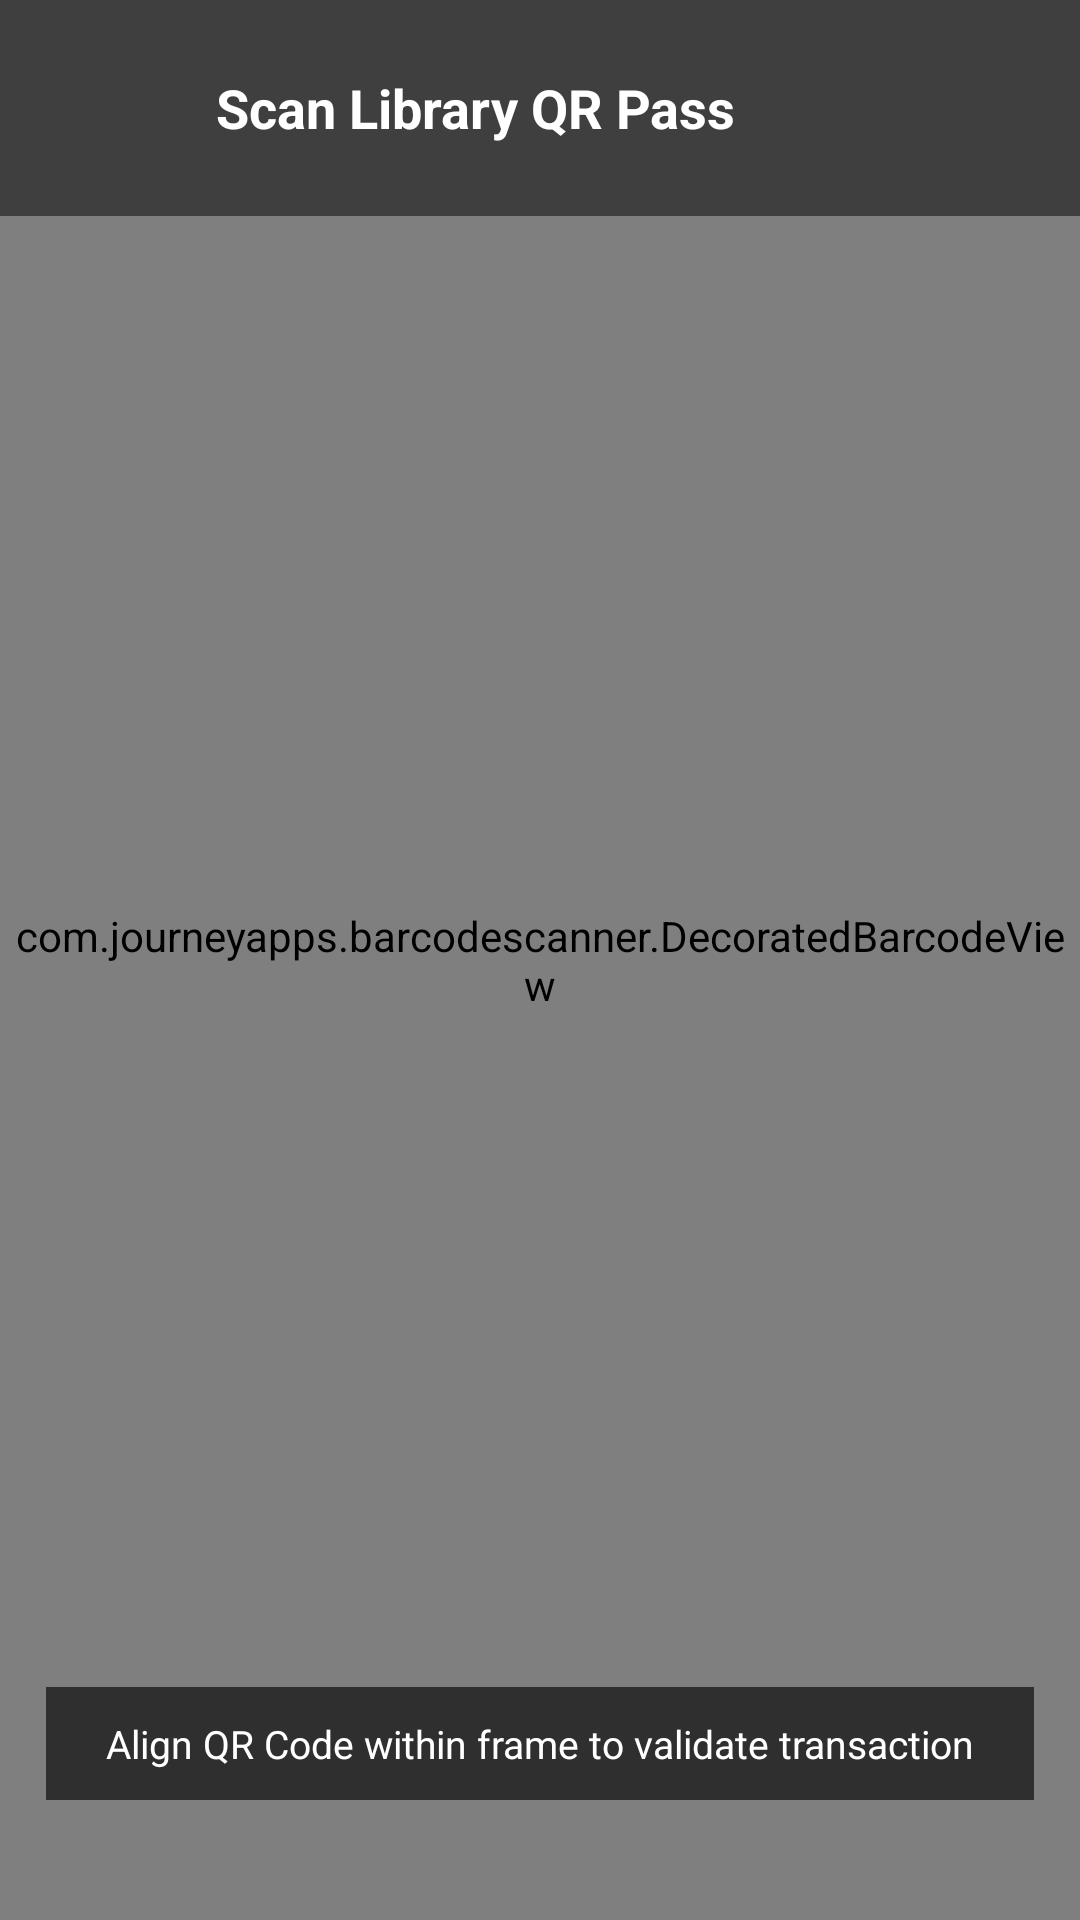

Write the Android layout XML for this screen, with the resource values it uses.
<!-- AndroidManifest.xml: application theme Theme.SmartLibrary -->
<!-- res/layout/activity_qr_scanner.xml -->
<?xml version="1.0" encoding="utf-8"?>
<RelativeLayout xmlns:android="http://schemas.android.com/apk/res/android"
    xmlns:app="http://schemas.android.com/apk/res-auto"
    android:layout_width="match_parent"
    android:layout_height="match_parent"
    android:background="@color/black">

    <com.journeyapps.barcodescanner.DecoratedBarcodeView
        android:id="@+id/barcodeScannerView"
        android:layout_width="match_parent"
        android:layout_height="match_parent" />

    <LinearLayout
        android:layout_width="match_parent"
        android:layout_height="wrap_content"
        android:layout_alignParentTop="true"
        android:background="#80000000"
        android:gravity="center_vertical"
        android:orientation="horizontal"
        android:padding="16dp">

        <ImageView
            android:id="@+id/btnBackScanner"
            android:layout_width="40dp"
            android:layout_height="40dp"
            android:background="?attr/selectableItemBackgroundBorderless"
            android:contentDescription="Back"
            android:padding="8dp"
            android:src="@drawable/ic_back"
            app:tint="@color/white" />

        <TextView
            android:layout_width="wrap_content"
            android:layout_height="wrap_content"
            android:layout_marginStart="16dp"
            android:text="Scan Library QR Pass"
            android:textColor="@color/white"
            android:textSize="18sp"
            android:textStyle="bold" />
    </LinearLayout>

    <TextView
        android:layout_width="wrap_content"
        android:layout_height="wrap_content"
        android:layout_alignParentBottom="true"
        android:layout_centerHorizontal="true"
        android:layout_marginBottom="40dp"
        android:background="#A0000000"
        android:paddingHorizontal="20dp"
        android:paddingVertical="10dp"
        android:text="Align QR Code within frame to validate transaction"
        android:textColor="@color/white"
        android:textSize="13sp" />

</RelativeLayout>
<!-- resources referenced by this layout -->
<resources>
  <color name="black">#000000</color>
  <color name="white">#FFFFFF</color>
  <style name="Theme.SmartLibrary" parent="Base.Theme.SmartLibrary" />
  <style name="Base.Theme.SmartLibrary" parent="Theme.MaterialComponents.DayNight.NoActionBar">
          
          <item name="colorPrimary">@color/primary</item>
          <item name="colorPrimaryVariant">@color/primary_dark</item>
          <item name="colorOnPrimary">@color/white</item>
          
          <item name="colorSecondary">@color/accent</item>
          <item name="colorSecondaryVariant">@color/accent_dark</item>
          <item name="colorOnSecondary">@color/white</item>
          
          <item name="android:statusBarColor">@color/background</item>
          <item name="android:windowLightStatusBar">true</item>
          
          <item name="android:windowBackground">@color/background</item>
          <item name="colorSurface">@color/surface</item>
          <item name="colorOnSurface">@color/text_primary</item>
          <item name="android:textColorPrimary">@color/text_primary</item>
          <item name="android:textColorSecondary">@color/text_secondary</item>
          
          
          <item name="shapeAppearanceSmallComponent">@style/ShapeAppearance.SmartLibrary.SmallComponent</item>
          <item name="shapeAppearanceMediumComponent">@style/ShapeAppearance.SmartLibrary.MediumComponent</item>
          <item name="shapeAppearanceLargeComponent">@style/ShapeAppearance.SmartLibrary.LargeComponent</item>
          <item name="materialCardViewStyle">@style/Widget.SmartLibrary.CardView</item>
          <item name="materialButtonStyle">@style/Widget.SmartLibrary.Button</item>
          <item name="bottomNavigationStyle">@style/Widget.SmartLibrary.BottomNavigationView</item>
      </style>
  <color name="primary">#176B67</color>
  <color name="primary_dark">#125854</color>
  <color name="accent">#C58A3A</color>
  <color name="accent_dark">#A47230</color>
  <color name="background">#F7F5F0</color>
  <color name="surface">#FFFFFF</color>
  <color name="text_primary">#202625</color>
  <color name="text_secondary">#66706E</color>
  <style name="ShapeAppearance.SmartLibrary.SmallComponent" parent="ShapeAppearance.MaterialComponents.SmallComponent">
          <item name="cornerFamily">rounded</item>
          <item name="cornerSize">8dp</item>
      </style>
  <style name="ShapeAppearance.SmartLibrary.MediumComponent" parent="ShapeAppearance.MaterialComponents.MediumComponent">
          <item name="cornerFamily">rounded</item>
          <item name="cornerSize">16dp</item>
      </style>
  <style name="ShapeAppearance.SmartLibrary.LargeComponent" parent="ShapeAppearance.MaterialComponents.LargeComponent">
          <item name="cornerFamily">rounded</item>
          <item name="cornerSize">24dp</item>
      </style>
  <style name="Widget.SmartLibrary.CardView" parent="Widget.MaterialComponents.CardView">
          <item name="shapeAppearanceOverlay">@style/ShapeAppearance.SmartLibrary.MediumComponent</item>
          <item name="cardElevation">0dp</item>
          <item name="strokeWidth">1dp</item>
          <item name="strokeColor">@color/card_stroke</item>
          <item name="cardBackgroundColor">@color/surface</item>
      </style>
  <style name="Widget.SmartLibrary.Button" parent="Widget.MaterialComponents.Button">
          <item name="shapeAppearanceOverlay">@style/ShapeAppearance.SmartLibrary.SmallComponent</item>
          <item name="android:textAllCaps">false</item>
          <item name="android:letterSpacing">0.01</item>
          <item name="android:textSize">16sp</item>
      </style>
  <style name="Widget.SmartLibrary.BottomNavigationView" parent="Widget.MaterialComponents.BottomNavigationView">
          <item name="backgroundTint">@color/surface</item>
          <item name="itemIconTint">@color/bottom_nav_item_color</item>
          <item name="itemTextColor">@color/bottom_nav_item_color</item>
          <item name="elevation">8dp</item>
      </style>
  <color name="card_stroke">#E3E6E3</color>
</resources>
